Photos from the image-classification dataset "In_action_or_stop" in the GitHub repository Asustuf/In_action_or_stop. Its 2 classes are: in action, stop.

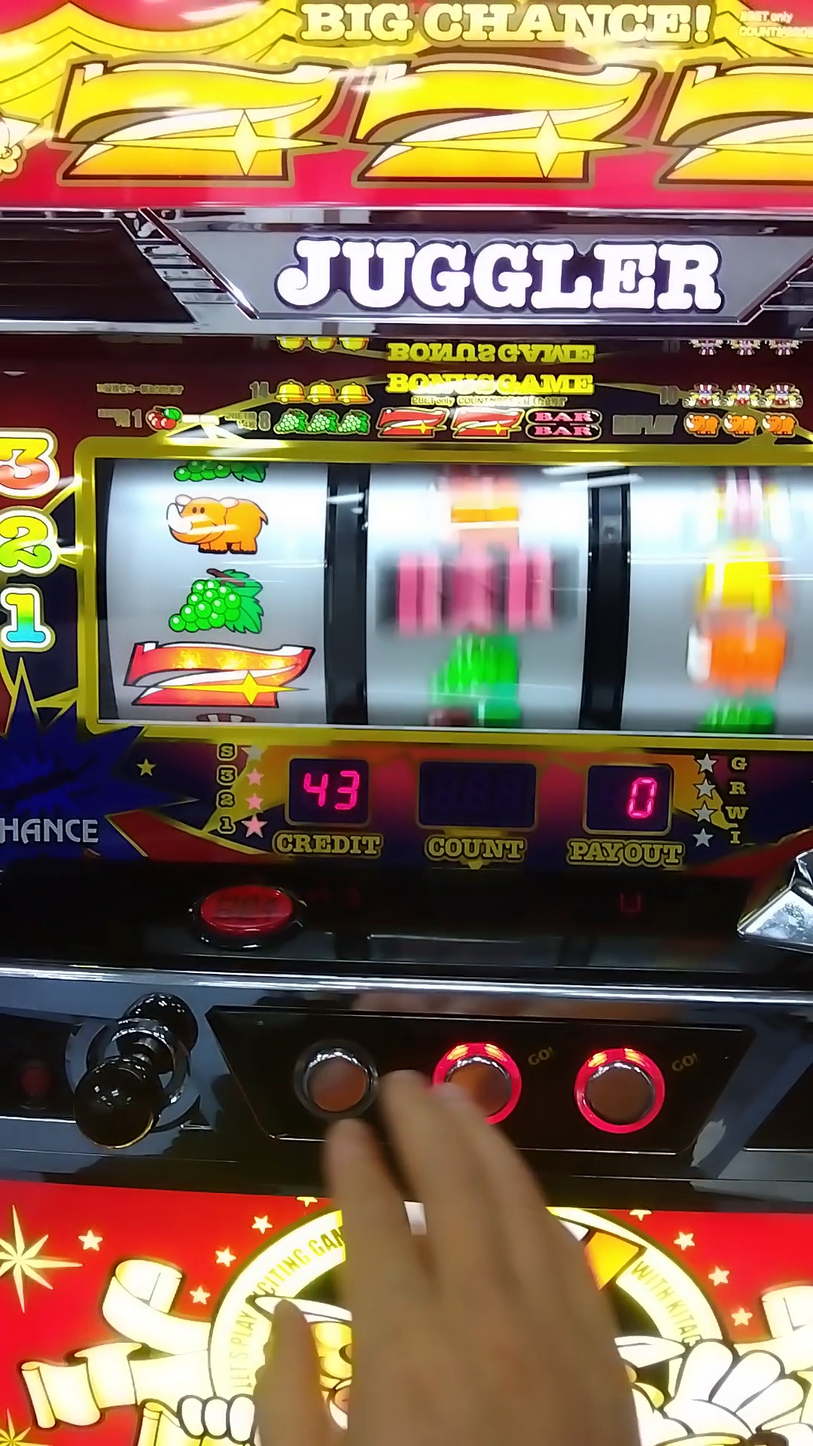
Label: in action

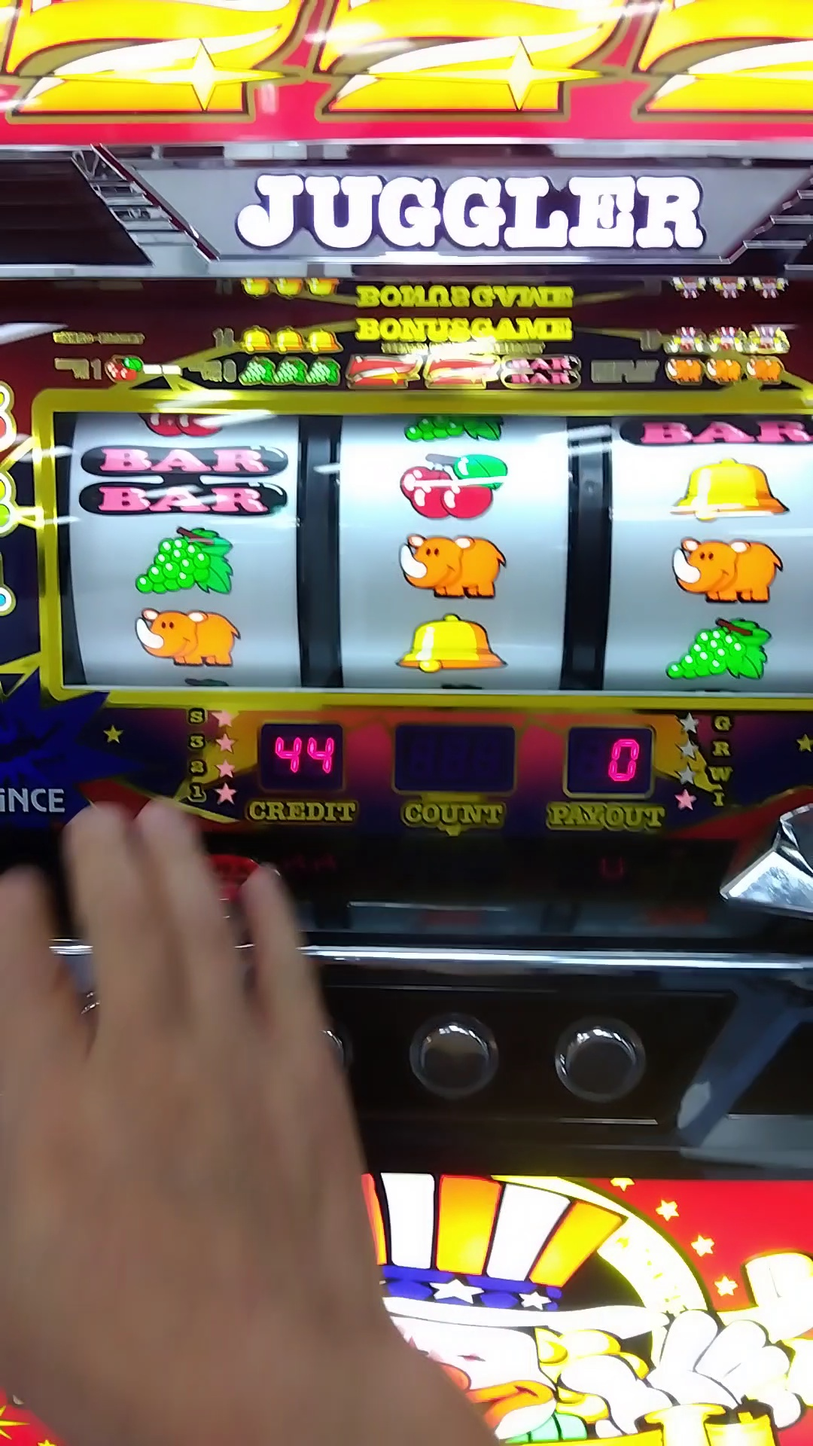
Label: stop

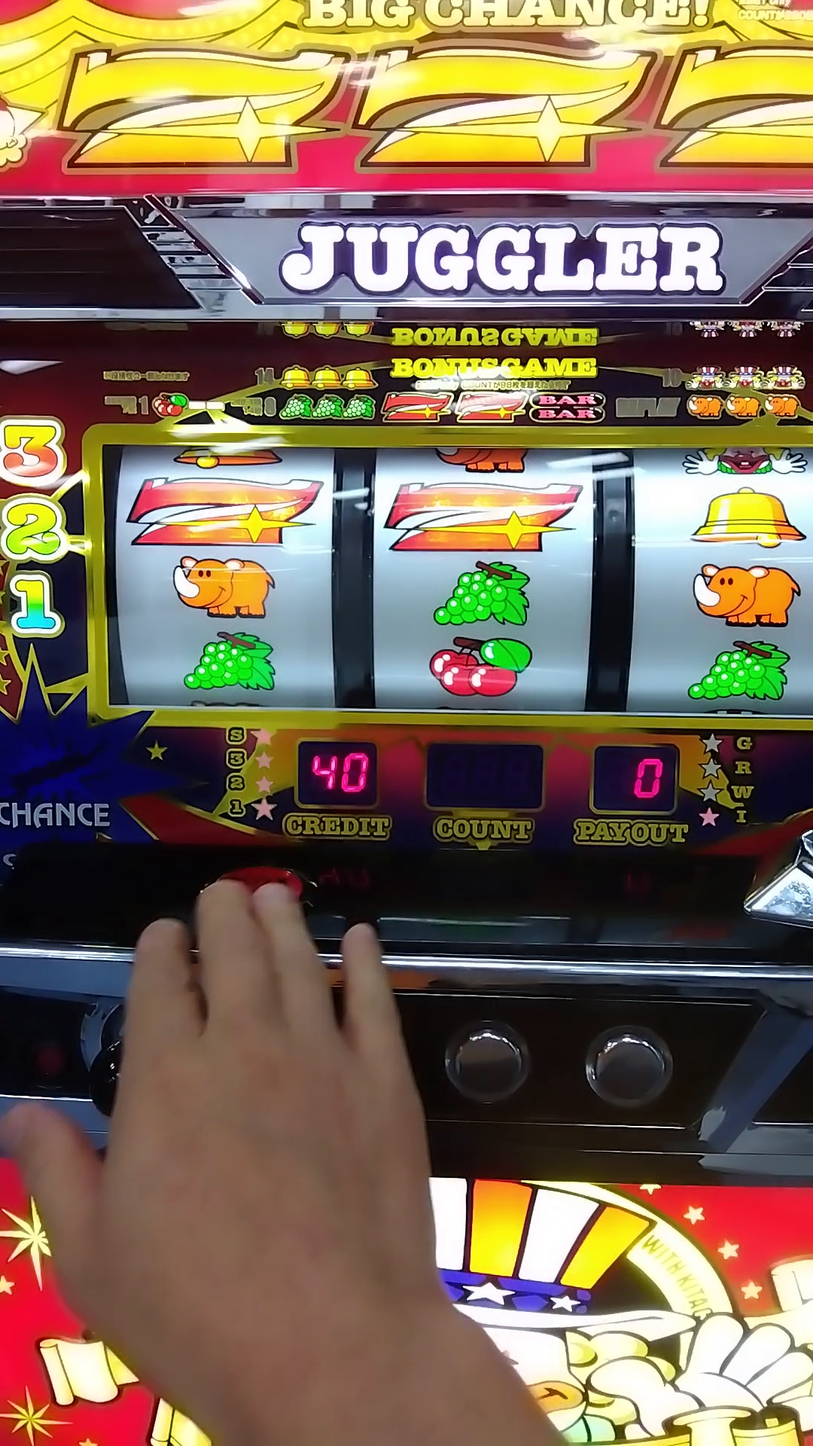
Label: stop

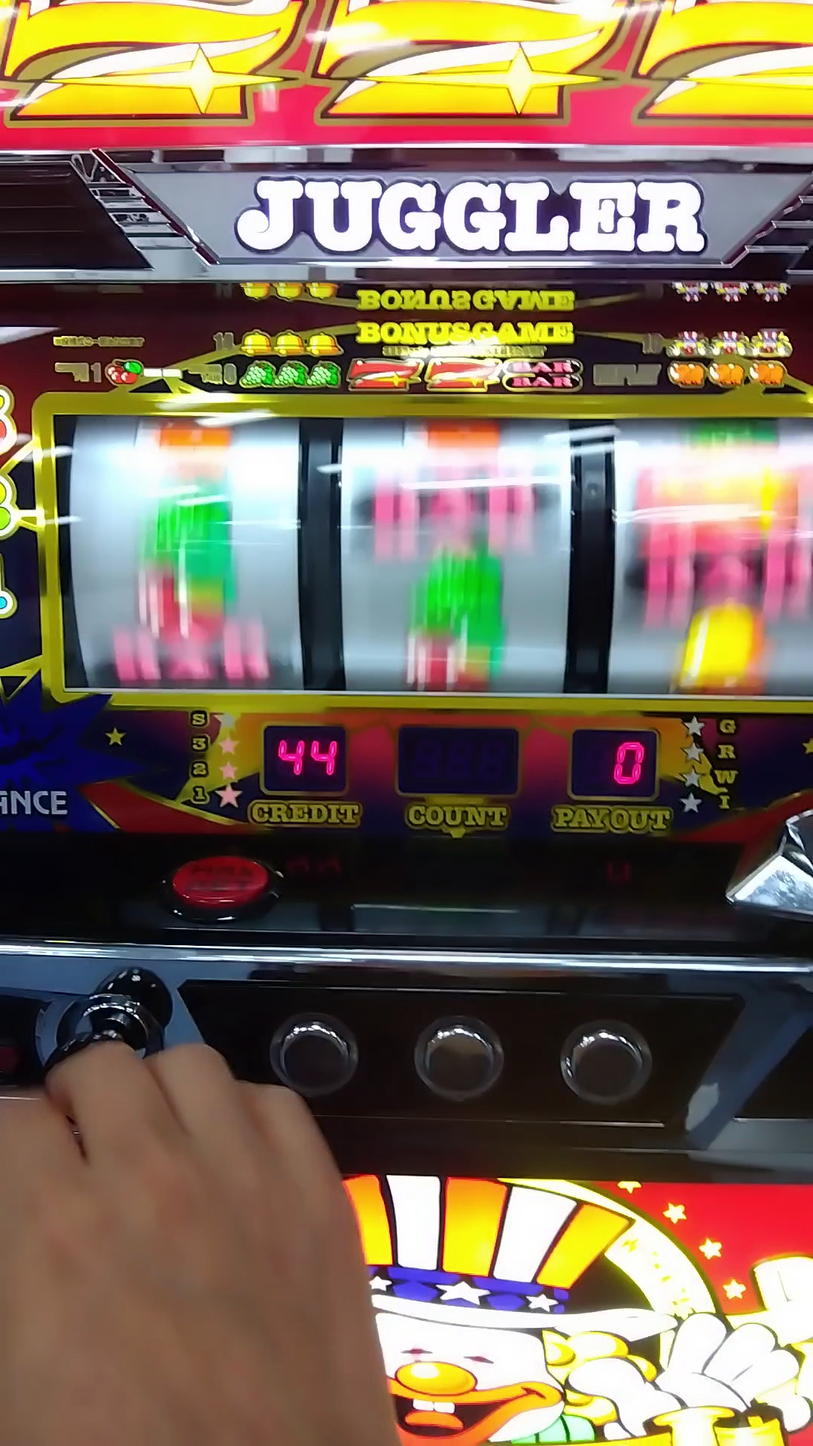
Label: in action

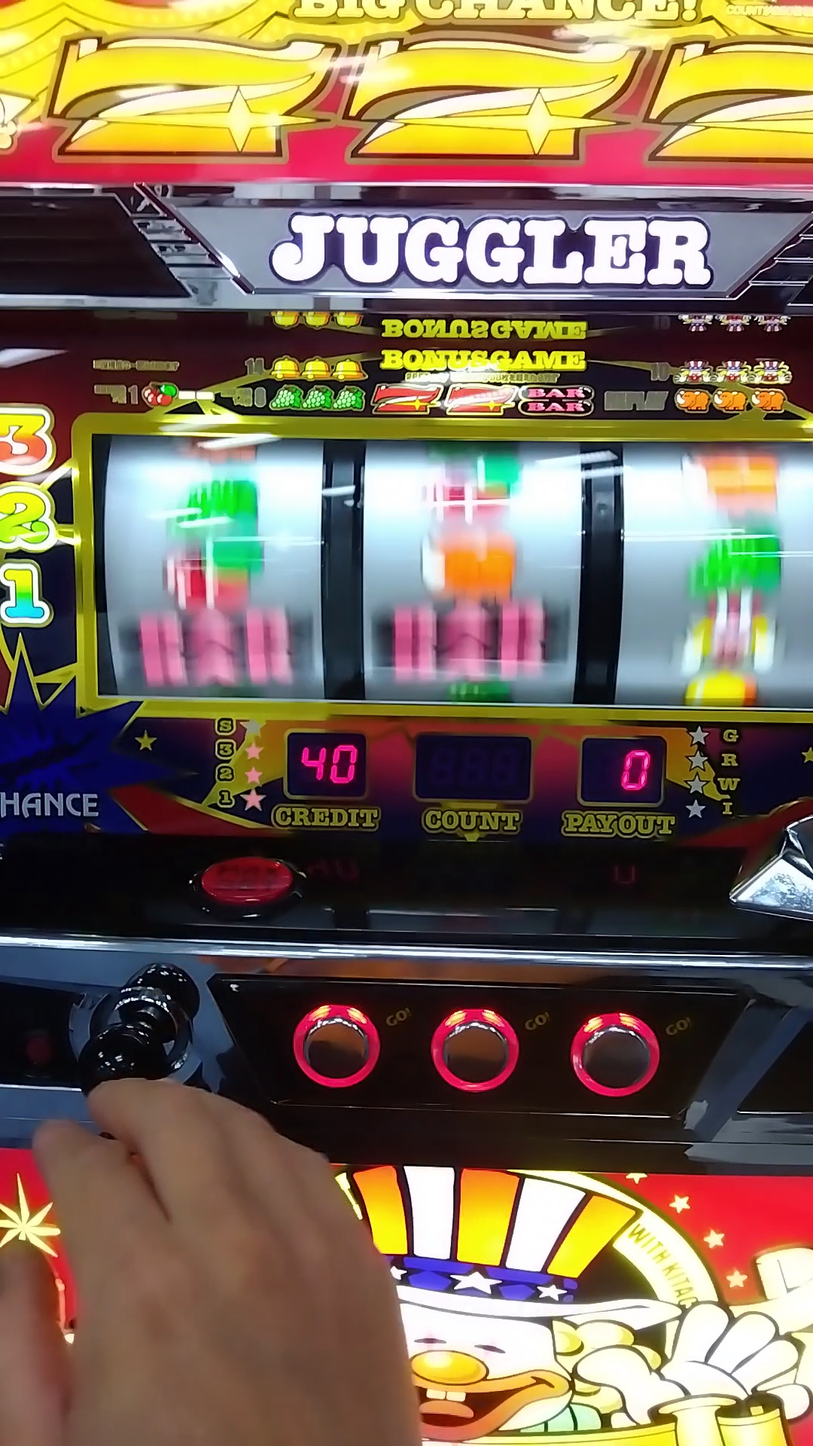
Label: in action

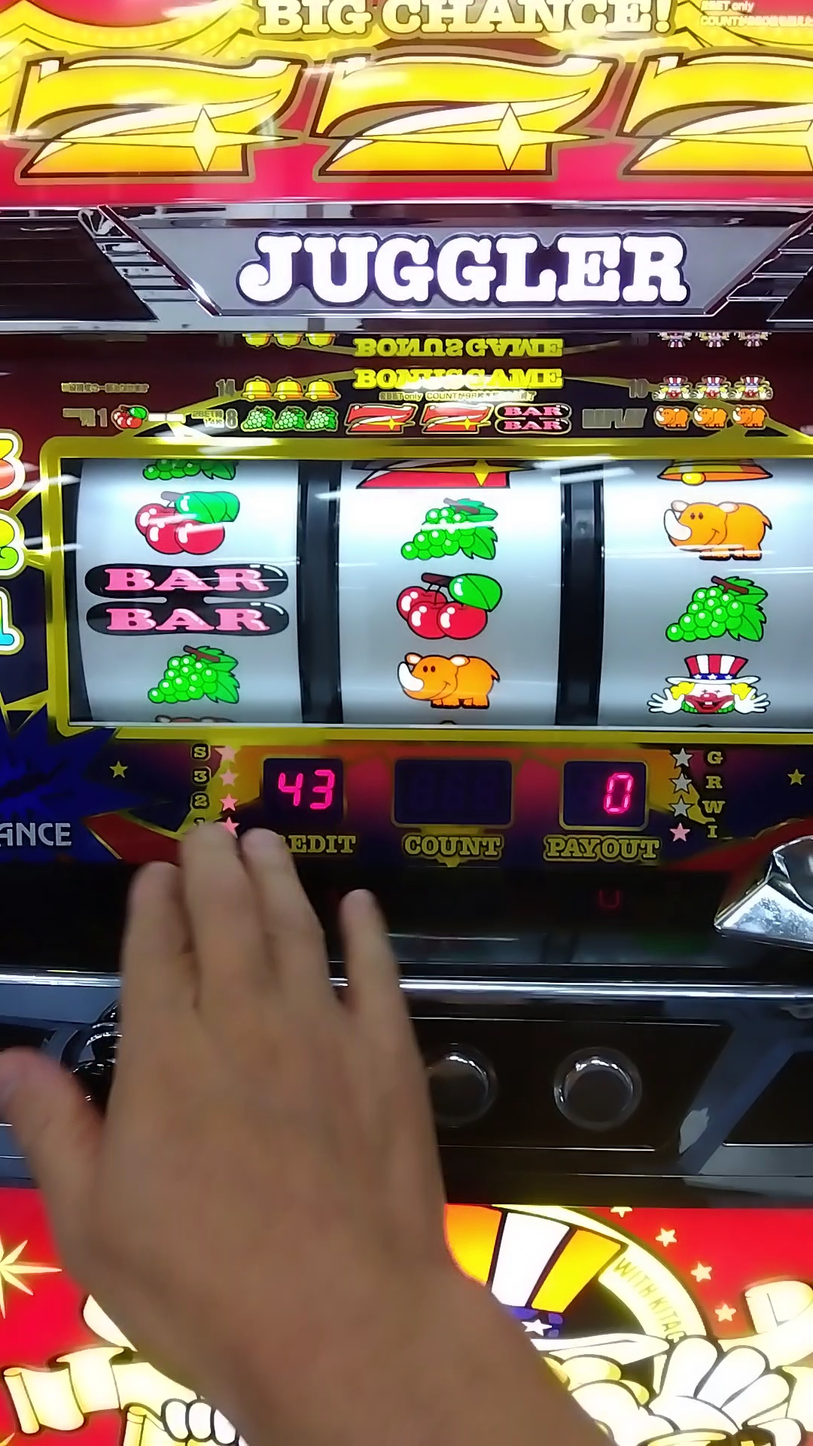
Label: stop
